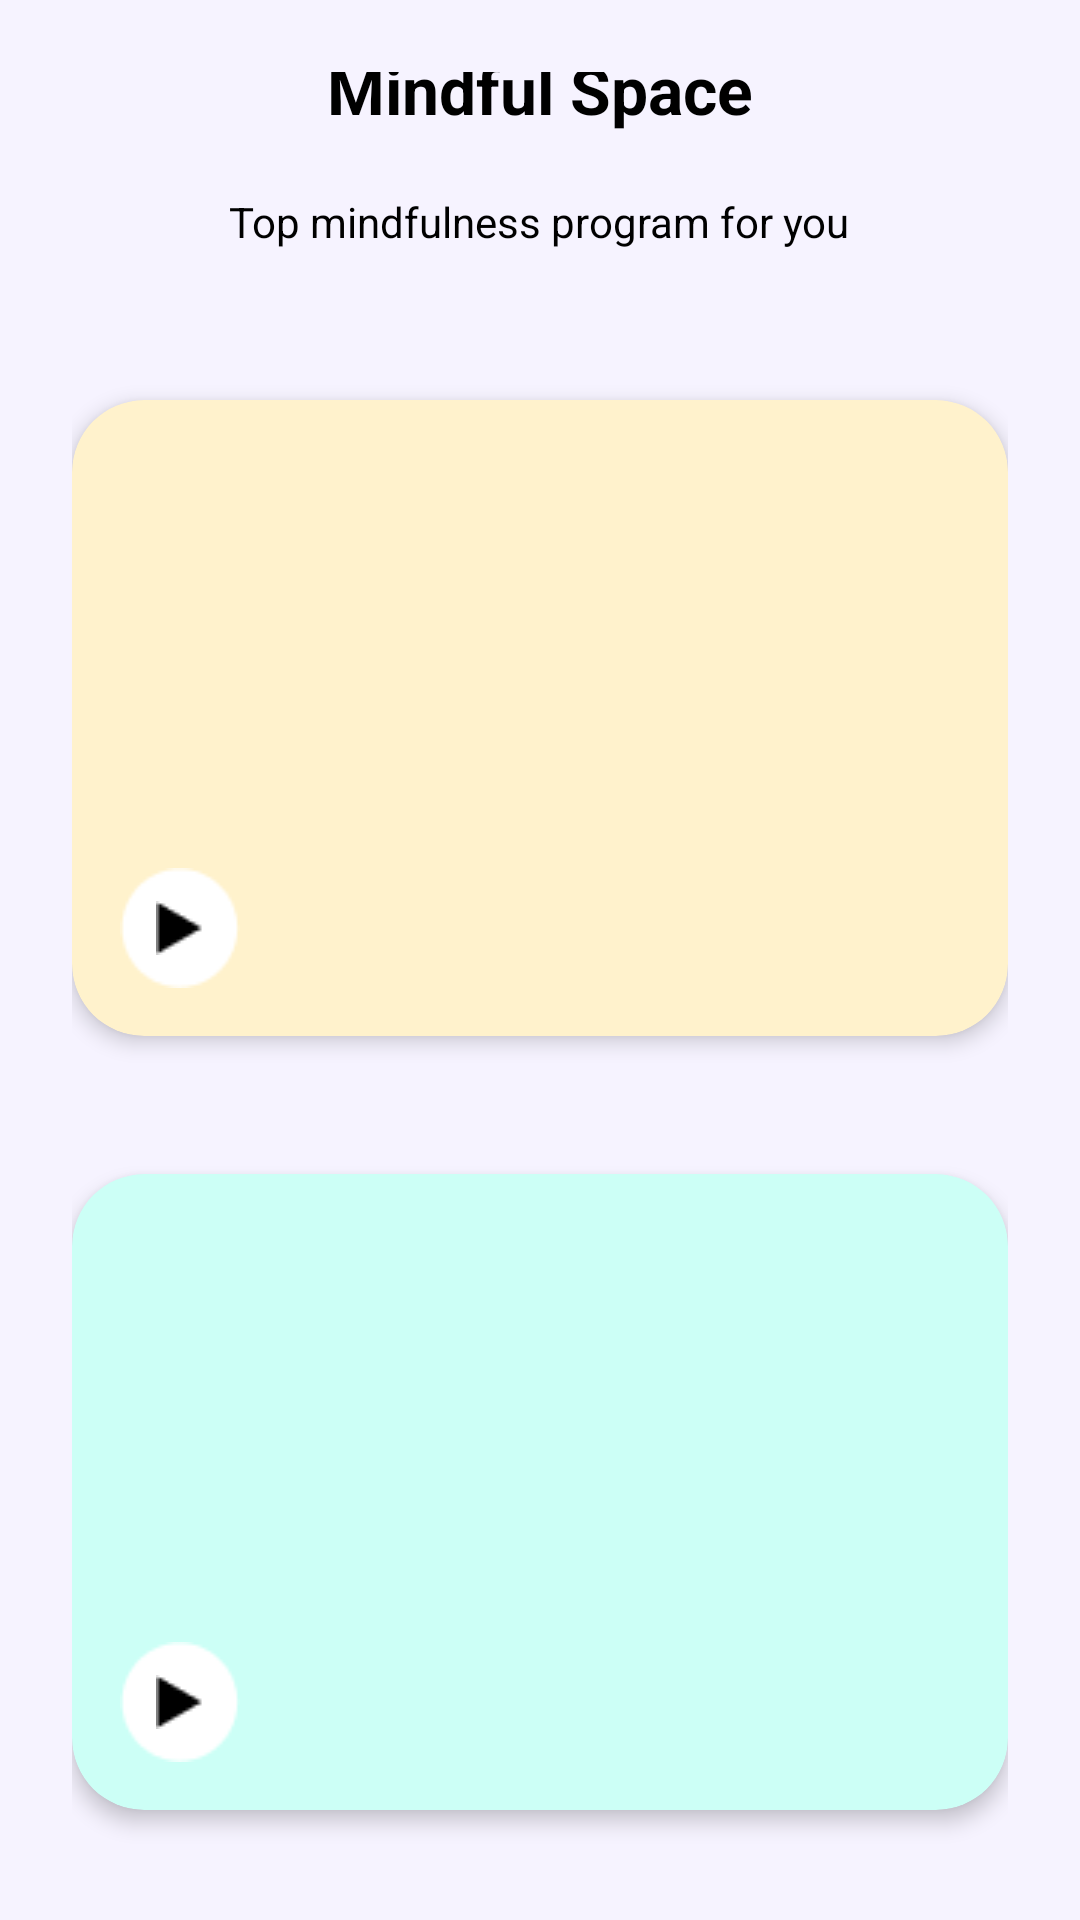

Here is an Android app screen rendered from its layout file. Give the layout XML and the strings, colors and styles it references.
<!-- AndroidManifest.xml: application theme Theme.MindHarmony -->
<!-- res/layout/fragment_mindfulness.xml -->
<?xml version="1.0" encoding="utf-8"?>
<ScrollView xmlns:android="http://schemas.android.com/apk/res/android"
    xmlns:app="http://schemas.android.com/apk/res-auto"
    android:layout_width="match_parent"
    android:layout_height="match_parent"
    android:background="@color/bg_purple_5"
    android:padding="24dp">

    <LinearLayout
        android:layout_width="match_parent"
        android:layout_height="wrap_content"
        android:orientation="vertical"
        android:layout_gravity="center_vertical">

        <TextView
            android:id="@+id/tvTitle"
            style="@style/TextHeadline"
            android:layout_width="wrap_content"
            android:layout_height="wrap_content"
            android:layout_gravity="center_horizontal"
            android:textAlignment="center"
            android:layout_marginTop="10dp"
            android:layout_marginBottom="20dp"
            android:text="Mindful Space"/>

        <TextView
            android:id="@+id/tvSubtitle"
            style="@style/TextBodyMedium"
            android:layout_width="wrap_content"
            android:layout_height="wrap_content"
            android:layout_marginBottom="20dp"
            android:layout_gravity="center_horizontal"
            android:textAlignment="center"
            android:text="Top mindfulness program for you"/>

        <com.google.android.material.card.MaterialCardView
            android:id="@+id/cardMeditation"
            style="@style/ProgramCard"
            android:layout_width="match_parent"
            android:layout_height="wrap_content"
            app:cardBackgroundColor="@color/card_yellow"
            android:layout_marginTop="30dp">

            <include
                android:id="@+id/includeMeditation"
                layout="@layout/item_program_card"
                android:layout_width="match_parent"
                android:layout_height="wrap_content"
                android:tag="@drawable/img_meditation"/>
        </com.google.android.material.card.MaterialCardView>

        <Space
            android:layout_width="match_parent"
            android:layout_height="16dp"/>

        <com.google.android.material.card.MaterialCardView
            android:id="@+id/cardFocus"
            style="@style/ProgramCard"
            android:layout_width="match_parent"
            android:layout_height="wrap_content"
            app:cardBackgroundColor="@color/card_green"
            android:layout_marginTop="30dp">

            <include
                android:id="@+id/includeFocus"
                layout="@layout/item_program_card"
                android:layout_width="match_parent"
                android:layout_height="wrap_content"
                android:tag="@drawable/img_focus"/>
        </com.google.android.material.card.MaterialCardView>

        <Space
            android:layout_width="match_parent"
            android:layout_height="32dp"/>
    </LinearLayout>
</ScrollView>
<!-- res/layout/item_program_card.xml (included above) -->
<?xml version="1.0" encoding="utf-8"?>
<androidx.constraintlayout.widget.ConstraintLayout
    xmlns:android="http://schemas.android.com/apk/res/android"
    xmlns:app="http://schemas.android.com/apk/res-auto"
    android:layout_width="match_parent"
    android:layout_height="wrap_content"
    android:padding="16dp">

    <ImageView
        android:id="@+id/imgCard"
        android:layout_width="120dp"
        android:layout_height="140dp"
        android:scaleType="fitCenter"
        app:layout_constraintStart_toStartOf="parent"
        app:layout_constraintTop_toTopOf="parent"
        app:layout_constraintBottom_toTopOf="@id/btnPlay"/>

    <ImageView
        android:id="@+id/imgCartoon"
        android:layout_width="140dp"
        android:layout_height="180dp"
        android:scaleType="fitCenter"
        app:layout_constraintEnd_toEndOf="parent"
        app:layout_constraintTop_toTopOf="parent"/>

    <ImageButton
        android:id="@+id/btnPlay"
        android:layout_width="40dp"
        android:layout_height="40dp"
        android:background="@drawable/bg_circle_play"
        android:src="@drawable/ic_play_arrow"
        app:tint="@android:color/black"
        android:contentDescription="@string/play"
        app:layout_constraintStart_toStartOf="parent"
        app:layout_constraintBottom_toBottomOf="parent"/>

    <TextView
        android:id="@+id/tvCardTitle"
        style="@style/TextCardTitle"
        android:layout_width="0dp"
        android:layout_height="wrap_content"
        android:maxLines="2"
        app:layout_constraintStart_toEndOf="@id/btnPlay"
        app:layout_constraintTop_toTopOf="parent"
        app:layout_constraintEnd_toEndOf="parent"/>

    <TextView
        android:id="@+id/tvCardBody"
        style="@style/TextBodySmall"
        android:layout_width="0dp"
        android:layout_height="wrap_content"
        android:maxLines="2"
        app:layout_constraintStart_toStartOf="@id/tvCardTitle"
        app:layout_constraintTop_toBottomOf="@id/tvCardTitle"
        app:layout_constraintEnd_toStartOf="@id/imgCard"/>

</androidx.constraintlayout.widget.ConstraintLayout>
<!-- resources referenced by this layout -->
<resources>
  <color name="bg_purple_5">#F6F3FF</color>
  <color name="card_green">#CCFFF6</color>
  <color name="card_yellow">#FFF2CC</color>
  <!-- drawable bg_circle_play: png bitmap (drawable, 537 bytes) -->
  <!-- drawable ic_play_arrow: png bitmap (drawable, 327 bytes) -->
  <!-- drawable img_focus: png bitmap (drawable, 2604 bytes) -->
  <!-- drawable img_meditation: png bitmap (drawable, 3588 bytes) -->
  <string name="play">Play</string>
  <style name="ProgramCard" parent="Widget.Material3.CardView.Elevated">
          <item name="cardCornerRadius">24dp</item>
          <item name="cardElevation">4dp</item>
      </style>
  <style name="TextBodyMedium">
          <item name="android:textSize">14sp</item>
          <item name="android:textColor">@android:color/black</item>
      </style>
  <style name="TextBodySmall">
          <item name="android:textSize">13sp</item>
          <item name="android:textColor">@android:color/black</item>
      </style>
         --&gt;
  <style name="TextCardTitle">
          <item name="android:textSize">18sp</item>
          <item name="android:textStyle">bold</item>
          <item name="android:textColor">@android:color/black</item>
      </style>
  <style name="TextHeadline">
          <item name="android:textSize">22sp</item>
          <item name="android:textStyle">bold</item>
          <item name="android:textColor">@android:color/black</item>
      </style>
  <style name="Theme.MindHarmony" parent="Base.Theme.MindHarmony" />
  <style name="Base.Theme.MindHarmony" parent="Theme.Material3.DayNight.NoActionBar">
          
          
      </style>
</resources>
